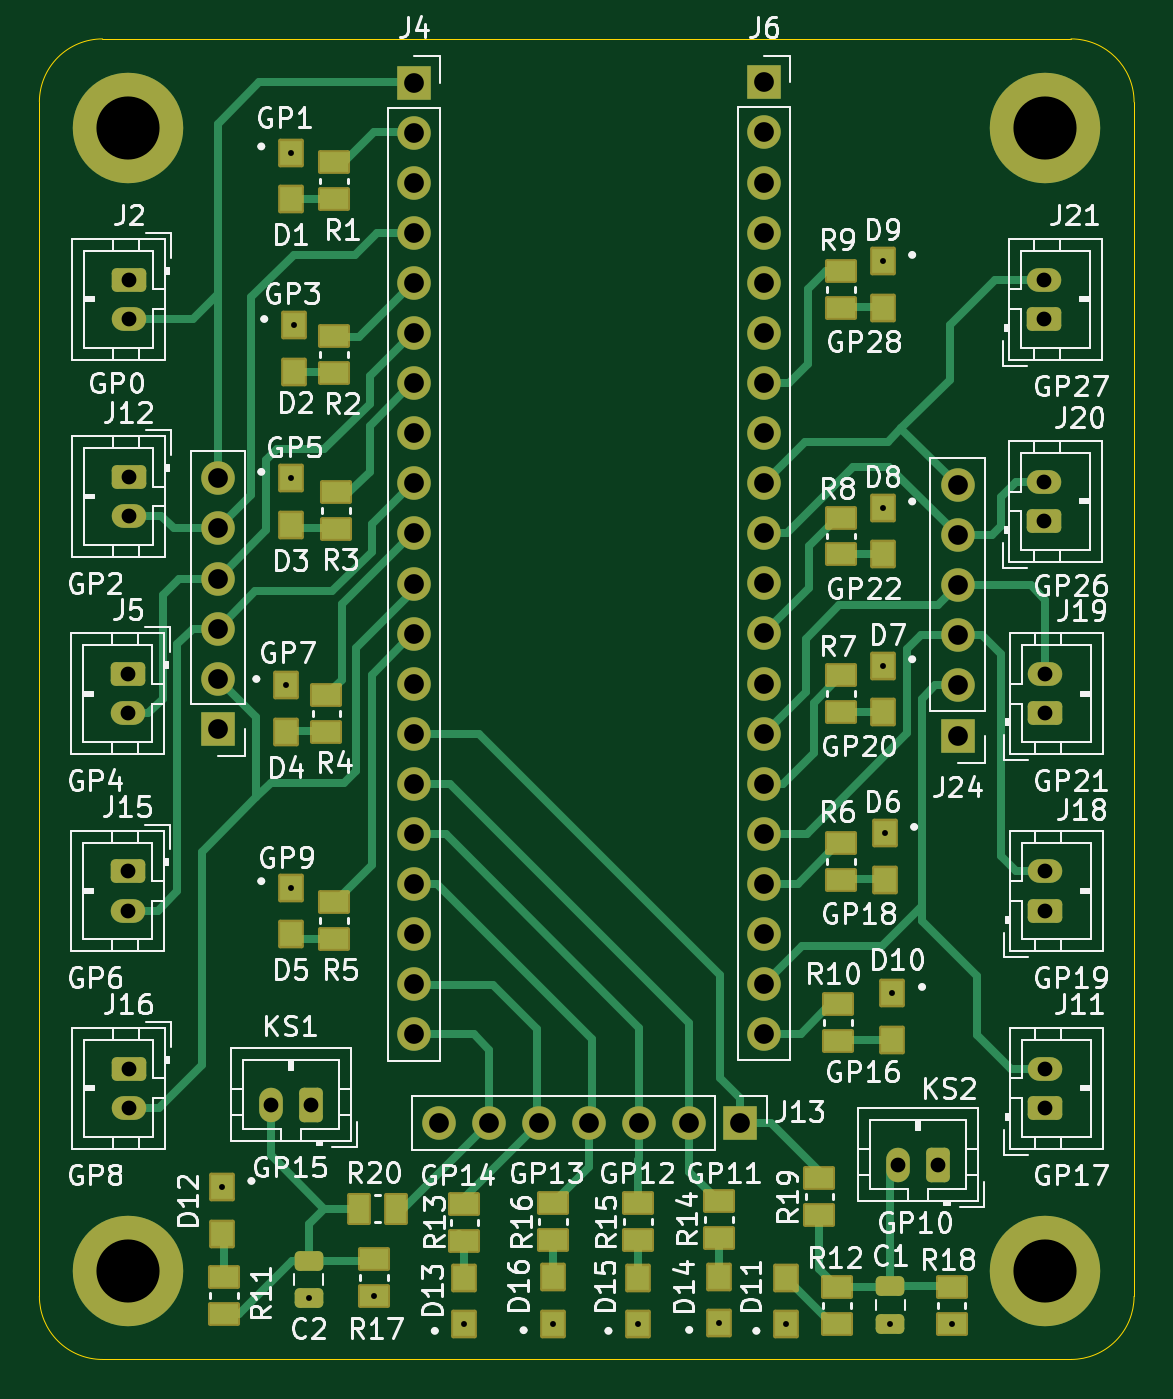
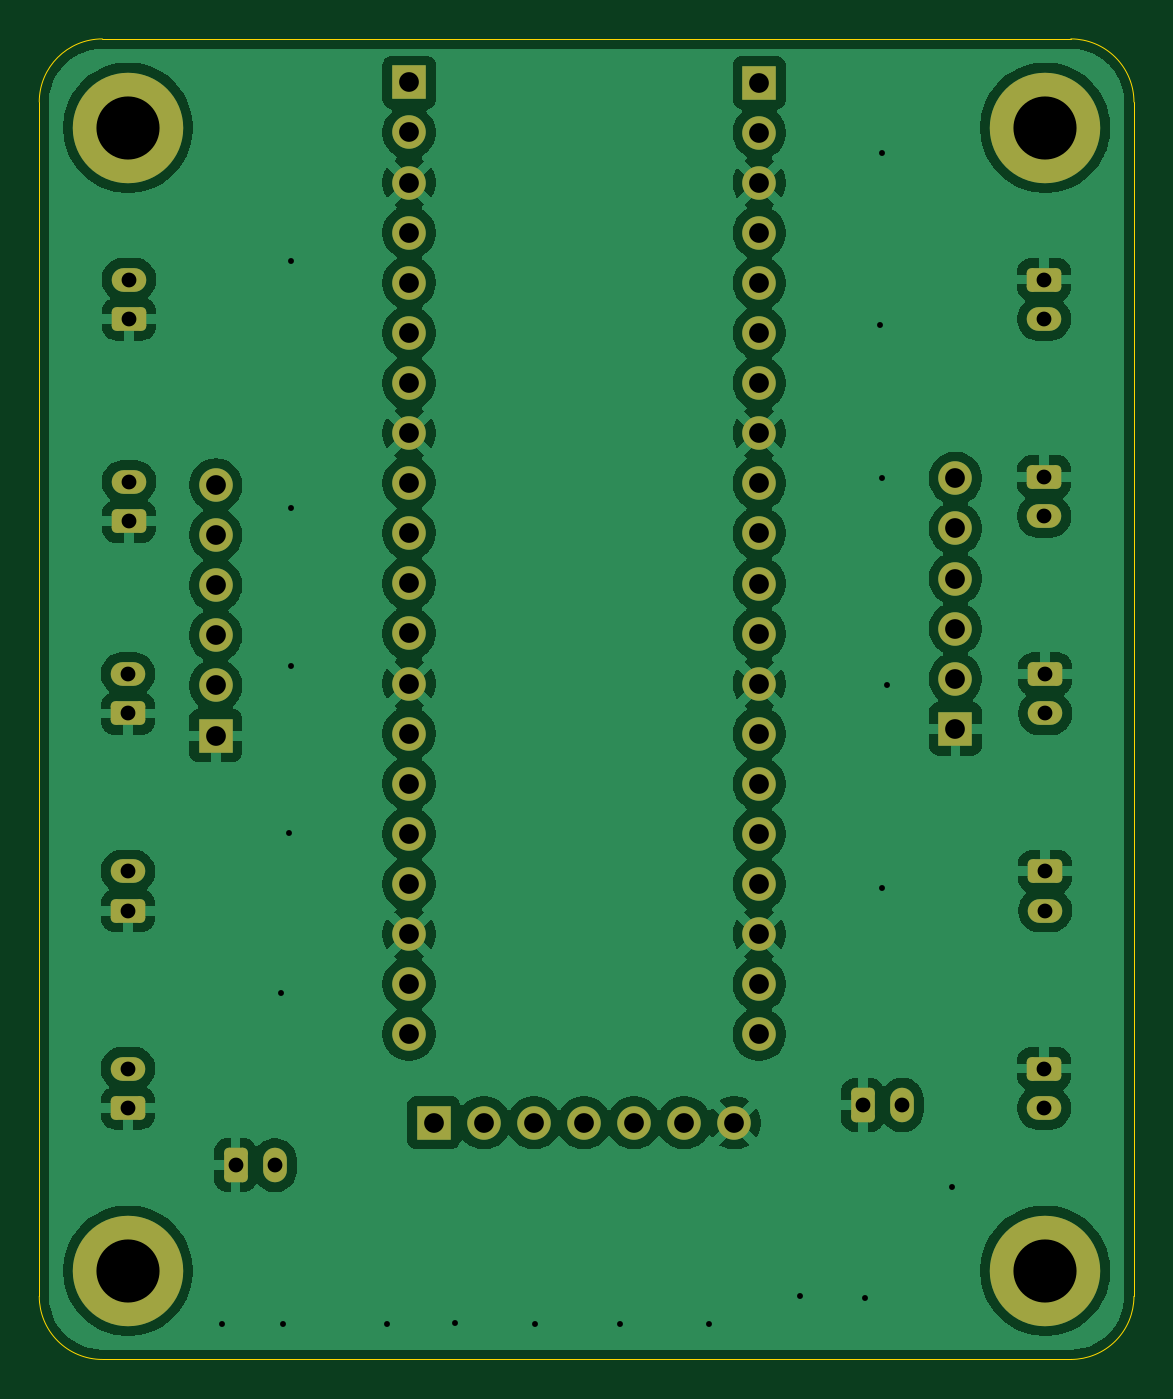
Circuit board: 11 layer files. Board 55.5 x 67.0 mm.
- bottom_copper: elec-thruster-control-board-B_Cu.gbr (142081 bytes)
- bottom_mask: elec-thruster-control-board-B_Mask.gbr (4202 bytes)
- paste: elec-thruster-control-board-B_Paste.gbr (470 bytes)
- bottom_silk: elec-thruster-control-board-B_Silkscreen.gbr (471 bytes)
- outline: elec-thruster-control-board-Edge_Cuts.gbr (1010 bytes)
- top_copper: elec-thruster-control-board-F_Cu.gbr (26228 bytes)
- top_mask: elec-thruster-control-board-F_Mask.gbr (7597 bytes)
- paste: elec-thruster-control-board-F_Paste.gbr (3929 bytes)
- top_silk: elec-thruster-control-board-F_Silkscreen.gbr (153236 bytes)
- drill: elec-thruster-control-board-NPTH.drl (269 bytes)
- drill: elec-thruster-control-board-PTH.drl (2061 bytes)

=== bottom_copper: elec-thruster-control-board-B_Cu.gbr (142081 bytes, source omitted) ===
=== bottom_mask: elec-thruster-control-board-B_Mask.gbr ===
%TF.GenerationSoftware,KiCad,Pcbnew,9.0.7*%
%TF.CreationDate,2026-05-09T17:10:02-07:00*%
%TF.ProjectId,elec-thruster-control-board,656c6563-2d74-4687-9275-737465722d63,rev?*%
%TF.SameCoordinates,Original*%
%TF.FileFunction,Soldermask,Bot*%
%TF.FilePolarity,Negative*%
%FSLAX46Y46*%
G04 Gerber Fmt 4.6, Leading zero omitted, Abs format (unit mm)*
G04 Created by KiCad (PCBNEW 9.0.7) date 2026-05-09 17:10:02*
%MOMM*%
%LPD*%
G01*
G04 APERTURE LIST*
G04 Aperture macros list*
%AMRoundRect*
0 Rectangle with rounded corners*
0 $1 Rounding radius*
0 $2 $3 $4 $5 $6 $7 $8 $9 X,Y pos of 4 corners*
0 Add a 4 corners polygon primitive as box body*
4,1,4,$2,$3,$4,$5,$6,$7,$8,$9,$2,$3,0*
0 Add four circle primitives for the rounded corners*
1,1,$1+$1,$2,$3*
1,1,$1+$1,$4,$5*
1,1,$1+$1,$6,$7*
1,1,$1+$1,$8,$9*
0 Add four rect primitives between the rounded corners*
20,1,$1+$1,$2,$3,$4,$5,0*
20,1,$1+$1,$4,$5,$6,$7,0*
20,1,$1+$1,$6,$7,$8,$9,0*
20,1,$1+$1,$8,$9,$2,$3,0*%
G04 Aperture macros list end*
%ADD10RoundRect,0.250000X0.625000X-0.350000X0.625000X0.350000X-0.625000X0.350000X-0.625000X-0.350000X0*%
%ADD11O,1.750000X1.200000*%
%ADD12C,5.600000*%
%ADD13RoundRect,0.250000X-0.625000X0.350000X-0.625000X-0.350000X0.625000X-0.350000X0.625000X0.350000X0*%
%ADD14R,1.700000X1.700000*%
%ADD15C,1.700000*%
%ADD16RoundRect,0.250000X0.350000X0.625000X-0.350000X0.625000X-0.350000X-0.625000X0.350000X-0.625000X0*%
%ADD17O,1.200000X1.750000*%
G04 APERTURE END LIST*
D10*
%TO.C,J20*%
X162700000Y-73250000D03*
D11*
X162700000Y-71250000D03*
%TD*%
D12*
%TO.C,H4*%
X162750000Y-111250000D03*
%TD*%
D10*
%TO.C,J11*%
X162750000Y-103000000D03*
D11*
X162750000Y-101000000D03*
%TD*%
D13*
%TO.C,J12*%
X116300000Y-71000000D03*
D11*
X116300000Y-73000000D03*
%TD*%
D14*
%TO.C,J24*%
X158300000Y-84120000D03*
D15*
X158300000Y-81580000D03*
X158300000Y-79040000D03*
X158300000Y-76500000D03*
X158300000Y-73960000D03*
X158300000Y-71420000D03*
%TD*%
D13*
%TO.C,J2*%
X116300000Y-61000000D03*
D11*
X116300000Y-63000000D03*
%TD*%
D13*
%TO.C,J5*%
X116250000Y-81000000D03*
D11*
X116250000Y-83000000D03*
%TD*%
D14*
%TO.C,J13*%
X147250000Y-103750000D03*
D15*
X144710000Y-103750000D03*
X142170000Y-103750000D03*
X139630000Y-103750000D03*
X137090000Y-103750000D03*
X134550000Y-103750000D03*
X132010000Y-103750000D03*
%TD*%
D14*
%TO.C,J6*%
X148500000Y-51000000D03*
D15*
X148500000Y-53540000D03*
X148500000Y-56080000D03*
X148500000Y-58620000D03*
X148500000Y-61160000D03*
X148500000Y-63700000D03*
X148500000Y-66240000D03*
X148500000Y-68780000D03*
X148500000Y-71320000D03*
X148500000Y-73860000D03*
X148500000Y-76400000D03*
X148500000Y-78940000D03*
X148500000Y-81480000D03*
X148500000Y-84020000D03*
X148500000Y-86560000D03*
X148500000Y-89100000D03*
X148500000Y-91640000D03*
X148500000Y-94180000D03*
X148500000Y-96720000D03*
X148500000Y-99260000D03*
%TD*%
D12*
%TO.C,H2*%
X162750000Y-53300000D03*
%TD*%
%TO.C,H3*%
X116250000Y-111250000D03*
%TD*%
D10*
%TO.C,J21*%
X162700000Y-63000000D03*
D11*
X162700000Y-61000000D03*
%TD*%
D12*
%TO.C,H1*%
X116250000Y-53300000D03*
%TD*%
D10*
%TO.C,J19*%
X162750000Y-83000000D03*
D11*
X162750000Y-81000000D03*
%TD*%
D13*
%TO.C,J16*%
X116300000Y-101000000D03*
D11*
X116300000Y-103000000D03*
%TD*%
D10*
%TO.C,J18*%
X162750000Y-93000000D03*
D11*
X162750000Y-91000000D03*
%TD*%
D16*
%TO.C,J1*%
X125500000Y-102850000D03*
D17*
X123500000Y-102850000D03*
%TD*%
D14*
%TO.C,J4*%
X130750000Y-51010000D03*
D15*
X130750000Y-53550000D03*
X130750000Y-56090000D03*
X130750000Y-58630000D03*
X130750000Y-61170000D03*
X130750000Y-63710000D03*
X130750000Y-66250000D03*
X130750000Y-68790000D03*
X130750000Y-71330000D03*
X130750000Y-73870000D03*
X130750000Y-76410000D03*
X130750000Y-78950000D03*
X130750000Y-81490000D03*
X130750000Y-84030000D03*
X130750000Y-86570000D03*
X130750000Y-89110000D03*
X130750000Y-91650000D03*
X130750000Y-94190000D03*
X130750000Y-96730000D03*
X130750000Y-99270000D03*
%TD*%
D14*
%TO.C,J22*%
X120800000Y-83780000D03*
D15*
X120800000Y-81240000D03*
X120800000Y-78700000D03*
X120800000Y-76160000D03*
X120800000Y-73620000D03*
X120800000Y-71080000D03*
%TD*%
D16*
%TO.C,J3*%
X157300000Y-105900000D03*
D17*
X155300000Y-105900000D03*
%TD*%
D13*
%TO.C,J15*%
X116250000Y-91000000D03*
D11*
X116250000Y-93000000D03*
%TD*%
M02*

=== paste: elec-thruster-control-board-B_Paste.gbr ===
%TF.GenerationSoftware,KiCad,Pcbnew,9.0.7*%
%TF.CreationDate,2026-05-09T17:10:02-07:00*%
%TF.ProjectId,elec-thruster-control-board,656c6563-2d74-4687-9275-737465722d63,rev?*%
%TF.SameCoordinates,Original*%
%TF.FileFunction,Paste,Bot*%
%TF.FilePolarity,Positive*%
%FSLAX46Y46*%
G04 Gerber Fmt 4.6, Leading zero omitted, Abs format (unit mm)*
G04 Created by KiCad (PCBNEW 9.0.7) date 2026-05-09 17:10:02*
%MOMM*%
%LPD*%
G01*
G04 APERTURE LIST*
G04 APERTURE END LIST*
M02*

=== bottom_silk: elec-thruster-control-board-B_Silkscreen.gbr ===
%TF.GenerationSoftware,KiCad,Pcbnew,9.0.7*%
%TF.CreationDate,2026-05-09T17:10:02-07:00*%
%TF.ProjectId,elec-thruster-control-board,656c6563-2d74-4687-9275-737465722d63,rev?*%
%TF.SameCoordinates,Original*%
%TF.FileFunction,Legend,Bot*%
%TF.FilePolarity,Positive*%
%FSLAX46Y46*%
G04 Gerber Fmt 4.6, Leading zero omitted, Abs format (unit mm)*
G04 Created by KiCad (PCBNEW 9.0.7) date 2026-05-09 17:10:02*
%MOMM*%
%LPD*%
G01*
G04 APERTURE LIST*
G04 APERTURE END LIST*
M02*

=== outline: elec-thruster-control-board-Edge_Cuts.gbr ===
%TF.GenerationSoftware,KiCad,Pcbnew,9.0.7*%
%TF.CreationDate,2026-05-09T17:10:02-07:00*%
%TF.ProjectId,elec-thruster-control-board,656c6563-2d74-4687-9275-737465722d63,rev?*%
%TF.SameCoordinates,Original*%
%TF.FileFunction,Profile,NP*%
%FSLAX46Y46*%
G04 Gerber Fmt 4.6, Leading zero omitted, Abs format (unit mm)*
G04 Created by KiCad (PCBNEW 9.0.7) date 2026-05-09 17:10:02*
%MOMM*%
%LPD*%
G01*
G04 APERTURE LIST*
%TA.AperFunction,Profile*%
%ADD10C,0.050000*%
%TD*%
G04 APERTURE END LIST*
D10*
X167250000Y-112550000D02*
G75*
G02*
X164050000Y-115750000I-3200000J0D01*
G01*
X167250000Y-52000000D02*
X167250000Y-112550000D01*
X111750000Y-112550000D02*
X111750000Y-52000000D01*
X164050000Y-115750000D02*
X114950000Y-115750000D01*
X114950000Y-115750000D02*
G75*
G02*
X111750000Y-112550000I0J3200000D01*
G01*
X111750000Y-52000000D02*
G75*
G02*
X114950000Y-48800000I3200000J0D01*
G01*
X114950000Y-48800000D02*
X164050000Y-48800000D01*
X164050000Y-48800000D02*
G75*
G02*
X167250000Y-52000000I0J-3200000D01*
G01*
M02*

=== top_copper: elec-thruster-control-board-F_Cu.gbr (26228 bytes, source omitted) ===
=== top_mask: elec-thruster-control-board-F_Mask.gbr (7597 bytes, source omitted) ===
=== paste: elec-thruster-control-board-F_Paste.gbr ===
%TF.GenerationSoftware,KiCad,Pcbnew,9.0.7*%
%TF.CreationDate,2026-05-09T17:10:02-07:00*%
%TF.ProjectId,elec-thruster-control-board,656c6563-2d74-4687-9275-737465722d63,rev?*%
%TF.SameCoordinates,Original*%
%TF.FileFunction,Paste,Top*%
%TF.FilePolarity,Positive*%
%FSLAX46Y46*%
G04 Gerber Fmt 4.6, Leading zero omitted, Abs format (unit mm)*
G04 Created by KiCad (PCBNEW 9.0.7) date 2026-05-09 17:10:02*
%MOMM*%
%LPD*%
G01*
G04 APERTURE LIST*
G04 Aperture macros list*
%AMRoundRect*
0 Rectangle with rounded corners*
0 $1 Rounding radius*
0 $2 $3 $4 $5 $6 $7 $8 $9 X,Y pos of 4 corners*
0 Add a 4 corners polygon primitive as box body*
4,1,4,$2,$3,$4,$5,$6,$7,$8,$9,$2,$3,0*
0 Add four circle primitives for the rounded corners*
1,1,$1+$1,$2,$3*
1,1,$1+$1,$4,$5*
1,1,$1+$1,$6,$7*
1,1,$1+$1,$8,$9*
0 Add four rect primitives between the rounded corners*
20,1,$1+$1,$2,$3,$4,$5,0*
20,1,$1+$1,$4,$5,$6,$7,0*
20,1,$1+$1,$6,$7,$8,$9,0*
20,1,$1+$1,$8,$9,$2,$3,0*%
G04 Aperture macros list end*
%ADD10R,1.420000X1.000000*%
%ADD11R,1.100000X1.250000*%
%ADD12RoundRect,0.250000X-0.475000X0.250000X-0.475000X-0.250000X0.475000X-0.250000X0.475000X0.250000X0*%
%ADD13R,1.000000X1.420000*%
G04 APERTURE END LIST*
D10*
%TO.C,R4*%
X126300000Y-83935000D03*
X126300000Y-82065000D03*
%TD*%
D11*
%TO.C,D8*%
X154500000Y-72575000D03*
X154500000Y-74925000D03*
%TD*%
D10*
%TO.C,R12*%
X152200000Y-113935000D03*
X152200000Y-112065000D03*
%TD*%
D11*
%TO.C,D13*%
X133296900Y-113975000D03*
X133296900Y-111625000D03*
%TD*%
%TO.C,D9*%
X154500000Y-60075000D03*
X154500000Y-62425000D03*
%TD*%
%TO.C,D2*%
X124650000Y-63325000D03*
X124650000Y-65675000D03*
%TD*%
D10*
%TO.C,R16*%
X137800000Y-109700000D03*
X137800000Y-107830000D03*
%TD*%
D12*
%TO.C,C1*%
X154900000Y-112035000D03*
X154900000Y-113935000D03*
%TD*%
D11*
%TO.C,D16*%
X137800000Y-113940000D03*
X137800000Y-111590000D03*
%TD*%
D13*
%TO.C,R20*%
X129835000Y-108100000D03*
X127965000Y-108100000D03*
%TD*%
D10*
%TO.C,R2*%
X126700000Y-65735000D03*
X126700000Y-63865000D03*
%TD*%
D11*
%TO.C,D6*%
X154600000Y-89075000D03*
X154600000Y-91425000D03*
%TD*%
D10*
%TO.C,R9*%
X152400000Y-62435000D03*
X152400000Y-60565000D03*
%TD*%
%TO.C,R11*%
X121100000Y-111565000D03*
X121100000Y-113435000D03*
%TD*%
D11*
%TO.C,D12*%
X121000000Y-107025000D03*
X121000000Y-109375000D03*
%TD*%
D10*
%TO.C,R8*%
X152400000Y-74935000D03*
X152400000Y-73065000D03*
%TD*%
%TO.C,R6*%
X152400000Y-91435000D03*
X152400000Y-89565000D03*
%TD*%
D11*
%TO.C,D1*%
X124500000Y-54575000D03*
X124500000Y-56925000D03*
%TD*%
D12*
%TO.C,C2*%
X125400000Y-110750000D03*
X125400000Y-112650000D03*
%TD*%
D10*
%TO.C,R13*%
X133300000Y-109735000D03*
X133300000Y-107865000D03*
%TD*%
%TO.C,R10*%
X152250000Y-99597500D03*
X152250000Y-97727500D03*
%TD*%
%TO.C,R17*%
X128700000Y-112535000D03*
X128700000Y-110665000D03*
%TD*%
%TO.C,R14*%
X146200000Y-109600000D03*
X146200000Y-107730000D03*
%TD*%
%TO.C,R7*%
X152400000Y-82935000D03*
X152400000Y-81065000D03*
%TD*%
D11*
%TO.C,D4*%
X124250000Y-81575000D03*
X124250000Y-83925000D03*
%TD*%
D10*
%TO.C,R1*%
X126700000Y-56935000D03*
X126700000Y-55065000D03*
%TD*%
D11*
%TO.C,D7*%
X154500000Y-80575000D03*
X154500000Y-82925000D03*
%TD*%
%TO.C,D14*%
X146196900Y-113926250D03*
X146196900Y-111576250D03*
%TD*%
%TO.C,D11*%
X149600000Y-113975000D03*
X149600000Y-111625000D03*
%TD*%
D10*
%TO.C,R15*%
X142100000Y-109700000D03*
X142100000Y-107830000D03*
%TD*%
%TO.C,R18*%
X158000000Y-113935000D03*
X158000000Y-112065000D03*
%TD*%
%TO.C,R5*%
X126700000Y-94435000D03*
X126700000Y-92565000D03*
%TD*%
D11*
%TO.C,D10*%
X155000000Y-97187500D03*
X155000000Y-99537500D03*
%TD*%
D10*
%TO.C,R19*%
X151300000Y-106565000D03*
X151300000Y-108435000D03*
%TD*%
D11*
%TO.C,D3*%
X124500000Y-71075000D03*
X124500000Y-73425000D03*
%TD*%
D10*
%TO.C,R3*%
X126800000Y-73635000D03*
X126800000Y-71765000D03*
%TD*%
D11*
%TO.C,D5*%
X124500000Y-91825000D03*
X124500000Y-94175000D03*
%TD*%
%TO.C,D15*%
X142100000Y-113975000D03*
X142100000Y-111625000D03*
%TD*%
M02*

=== top_silk: elec-thruster-control-board-F_Silkscreen.gbr (153236 bytes, source omitted) ===
=== drill: elec-thruster-control-board-NPTH.drl ===
M48
; DRILL file {KiCad 9.0.7} date 2026-05-09T17:10:10-0700
; FORMAT={-:-/ absolute / metric / decimal}
; #@! TF.CreationDate,2026-05-09T17:10:10-07:00
; #@! TF.GenerationSoftware,Kicad,Pcbnew,9.0.7
; #@! TF.FileFunction,NonPlated,1,2,NPTH
FMAT,2
METRIC
%
G90
G05
M30

=== drill: elec-thruster-control-board-PTH.drl ===
M48
; DRILL file {KiCad 9.0.7} date 2026-05-09T17:10:10-0700
; FORMAT={-:-/ absolute / metric / decimal}
; #@! TF.CreationDate,2026-05-09T17:10:10-07:00
; #@! TF.GenerationSoftware,Kicad,Pcbnew,9.0.7
; #@! TF.FileFunction,Plated,1,2,PTH
FMAT,2
METRIC
; #@! TA.AperFunction,Plated,PTH,ViaDrill
T1C0.300
; #@! TA.AperFunction,Plated,PTH,ComponentDrill
T2C0.750
; #@! TA.AperFunction,Plated,PTH,ComponentDrill
T3C1.000
; #@! TA.AperFunction,Plated,PTH,ComponentDrill
T4C3.200
%
G90
G05
T1
X121.0Y-107.025
X124.25Y-81.575
X124.5Y-54.575
X124.5Y-71.075
X124.5Y-91.825
X124.65Y-63.325
X125.4Y-112.65
X128.7Y-112.535
X133.297Y-113.975
X137.8Y-113.94
X142.1Y-113.975
X146.197Y-113.926
X149.6Y-113.975
X154.5Y-60.075
X154.5Y-72.575
X154.5Y-80.575
X154.6Y-89.075
X154.9Y-113.935
X155.0Y-97.188
X158.0Y-113.935
T2
X116.25Y-81.0
X116.25Y-83.0
X116.25Y-91.0
X116.25Y-93.0
X116.3Y-61.0
X116.3Y-63.0
X116.3Y-71.0
X116.3Y-73.0
X116.3Y-101.0
X116.3Y-103.0
X123.5Y-102.85
X125.5Y-102.85
X155.3Y-105.9
X157.3Y-105.9
X162.7Y-61.0
X162.7Y-63.0
X162.7Y-71.25
X162.7Y-73.25
X162.75Y-81.0
X162.75Y-83.0
X162.75Y-91.0
X162.75Y-93.0
X162.75Y-101.0
X162.75Y-103.0
T3
X120.8Y-71.08
X120.8Y-73.62
X120.8Y-76.16
X120.8Y-78.7
X120.8Y-81.24
X120.8Y-83.78
X130.75Y-51.01
X130.75Y-53.55
X130.75Y-56.09
X130.75Y-58.63
X130.75Y-61.17
X130.75Y-63.71
X130.75Y-66.25
X130.75Y-68.79
X130.75Y-71.33
X130.75Y-73.87
X130.75Y-76.41
X130.75Y-78.95
X130.75Y-81.49
X130.75Y-84.03
X130.75Y-86.57
X130.75Y-89.11
X130.75Y-91.65
X130.75Y-94.19
X130.75Y-96.73
X130.75Y-99.27
X132.01Y-103.75
X134.55Y-103.75
X137.09Y-103.75
X139.63Y-103.75
X142.17Y-103.75
X144.71Y-103.75
X147.25Y-103.75
X148.5Y-51.0
X148.5Y-53.54
X148.5Y-56.08
X148.5Y-58.62
X148.5Y-61.16
X148.5Y-63.7
X148.5Y-66.24
X148.5Y-68.78
X148.5Y-71.32
X148.5Y-73.86
X148.5Y-76.4
X148.5Y-78.94
X148.5Y-81.48
X148.5Y-84.02
X148.5Y-86.56
X148.5Y-89.1
X148.5Y-91.64
X148.5Y-94.18
X148.5Y-96.72
X148.5Y-99.26
X158.3Y-71.42
X158.3Y-73.96
X158.3Y-76.5
X158.3Y-79.04
X158.3Y-81.58
X158.3Y-84.12
T4
X116.25Y-53.3
X116.25Y-111.25
X162.75Y-53.3
X162.75Y-111.25
M30
